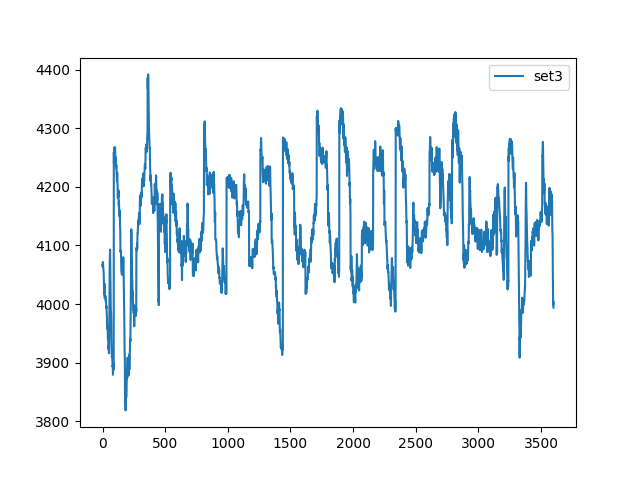

The file beside this chart, header and first rows:
, set3
0, 4068
1, 4064
2, 4070
3, 4072
4, 4066
5, 4063
6, 4062
7, 4059
8, 4058
9, 4054
10, 4042
11, 4038
12, 4030
13, 4017
14, 4026
15, 4035
16, 4011
17, 4011
18, 4011
19, 4012
20, 4012
21, 4013
22, 4013
23, 4014
24, 4014
25, 4009
26, 4005
27, 4009
28, 4007
29, 3996
30, 3993
31, 3996
32, 3991
33, 3981
34, 3981
35, 3977
36, 3963
37, 3958
38, 3962
39, 3959
40, 3959
41, 3960
42, 3948
43, 3941
44, 3949
45, 3943
46, 3925
47, 3923
48, 3929
49, 3927
50, 3922
51, 3916
52, 3925
53, 3945
54, 3961
55, 3991
56, 4040
57, 4070
58, 4073
59, 4084
... 3,540 more rows
